Run: headless pygame with SDL's dummy video driver; simulated clock (each Clock.tick advances the game by its frame time, no real sleeping); random seed 0; keys injected as events and as key.get_pressed() state; no mouse input; restart key C tapped at the start of phases 3 and 4.
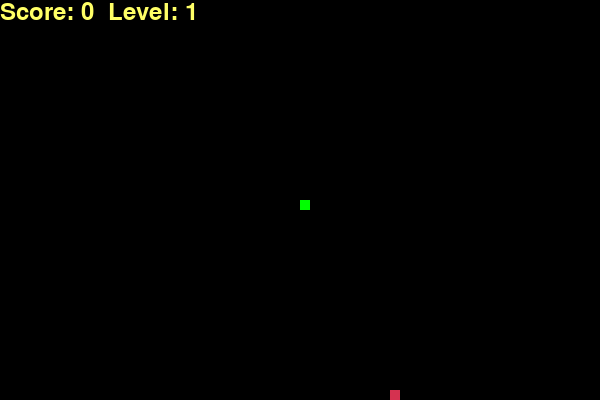
Frame 1 of 4 · flips 1–60 · no input
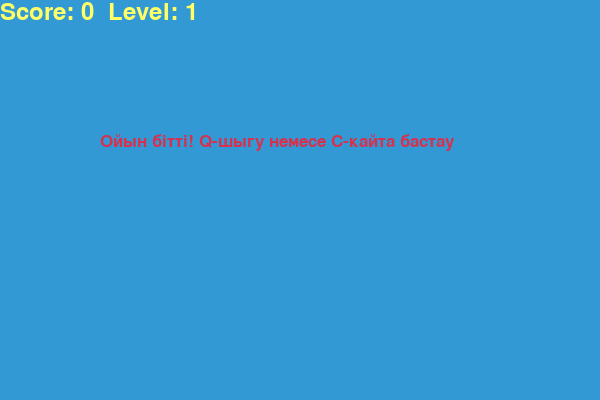
Frame 2 of 4 · flips 61–180 · tapped SPACE, RETURN · held RIGHT (→), D
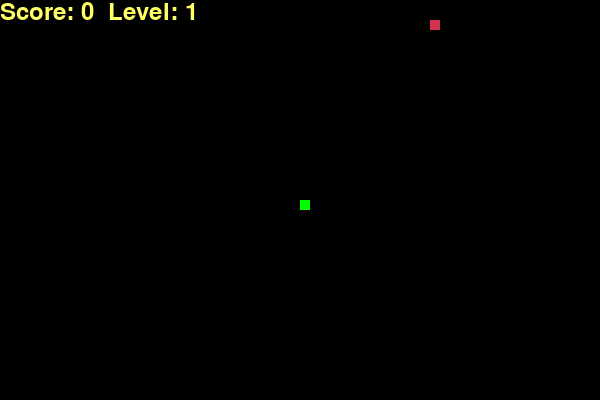
Frame 3 of 4 · flips 181–300 · tapped C · held DOWN (↓), S
Frame 4 of 4 · flips 301–420 · tapped C · held LEFT (←), A, UP (↑), W · screen same as frame 2, image omitted

The pygame program that drew these frames:

import pygame
import time
import random

pygame.init()

WHITE = (255, 255, 255)
YELLOW = (255, 255, 102)
BLACK = (0, 0, 0)
RED = (213, 50, 80)
GREEN = (0, 255, 0)
BLUE = (50, 153, 213)

WIDTH = 600
HEIGHT = 400
dis = pygame.display.set_mode((WIDTH, HEIGHT))
pygame.display.set_caption('Snake Game Practice')

clock = pygame.time.Clock()
snake_block = 10 
initial_speed = 5 

font_style = pygame.font.SysFont("bahnschrift", 25)
score_font = pygame.font.SysFont("comicsansms", 35)

def display_score(score, level):
    value = score_font.render("Score: " + str(score) + "  Level: " + str(level), True, YELLOW)
    dis.blit(value, [0, 0])

def draw_snake(snake_block, snake_list):
    for x in snake_list:
        pygame.draw.rect(dis, GREEN, [x[0], x[1], snake_block, snake_block])

def message(msg, color):
    mesg = font_style.render(msg, True, color)
    dis.blit(mesg, [WIDTH / 6, HEIGHT / 3])

def gameLoop():
    game_over = False
    game_close = False

    x1 = WIDTH / 2
    y1 = HEIGHT / 2
    x1_change = 0
    y1_change = 0

    snake_List = []
    Length_of_snake = 1
    score = 0
    level = 1
    speed = initial_speed

    foodx = round(random.randrange(0, WIDTH - snake_block) / 10.0) * 10.0
    foody = round(random.randrange(0, HEIGHT - snake_block) / 10.0) * 10.0

    while not game_over:

        while game_close == True:
            dis.fill(BLUE)
            message("Ойын бітті! Q-шығу немесе C-қайта бастау", RED)
            display_score(score, level)
            pygame.display.update()

            for event in pygame.event.get():
                if event.type == pygame.KEYDOWN:
                    if event.key == pygame.K_q:
                        game_over = True
                        game_close = False
                    if event.key == pygame.K_c:
                        gameLoop()

        for event in pygame.event.get():
            if event.type == pygame.QUIT:
                game_over = True
            if event.type == pygame.KEYDOWN:
                if event.key == pygame.K_LEFT:
                    x1_change = -snake_block
                    y1_change = 0
                elif event.key == pygame.K_RIGHT:
                    x1_change = snake_block
                    y1_change = 0
                elif event.key == pygame.K_UP:
                    y1_change = -snake_block
                    x1_change = 0
                elif event.key == pygame.K_DOWN:
                    y1_change = snake_block
                    x1_change = 0

        if x1 >= WIDTH or x1 < 0 or y1 >= HEIGHT or y1 < 0:
            game_close = True
        
        x1 += x1_change
        y1 += y1_change
        dis.fill(BLACK)
        
        pygame.draw.rect(dis, RED, [foodx, foody, snake_block, snake_block])
        
        snake_Head = []
        snake_Head.append(x1)
        snake_Head.append(y1)
        snake_List.append(snake_Head)
        
        if len(snake_List) > Length_of_snake:
            del snake_List[0]

        for x in snake_List[:-1]:
            if x == snake_Head:
                game_close = True

        draw_snake(snake_block, snake_List)
        display_score(score, level)

        pygame.display.update()

        if x1 == foodx and y1 == foody:
            while True:
                foodx = round(random.randrange(0, WIDTH - snake_block) / 10.0) * 10.0
                foody = round(random.randrange(0, HEIGHT - snake_block) / 10.0) * 10.0
                if [foodx, foody] not in snake_List:
                    break
            
            Length_of_snake += 1
            score += 1
            
            if score % 3 == 0: 
                level += 1
                speed += 1 

        clock.tick(speed)

    pygame.quit()
    quit()

gameLoop()
